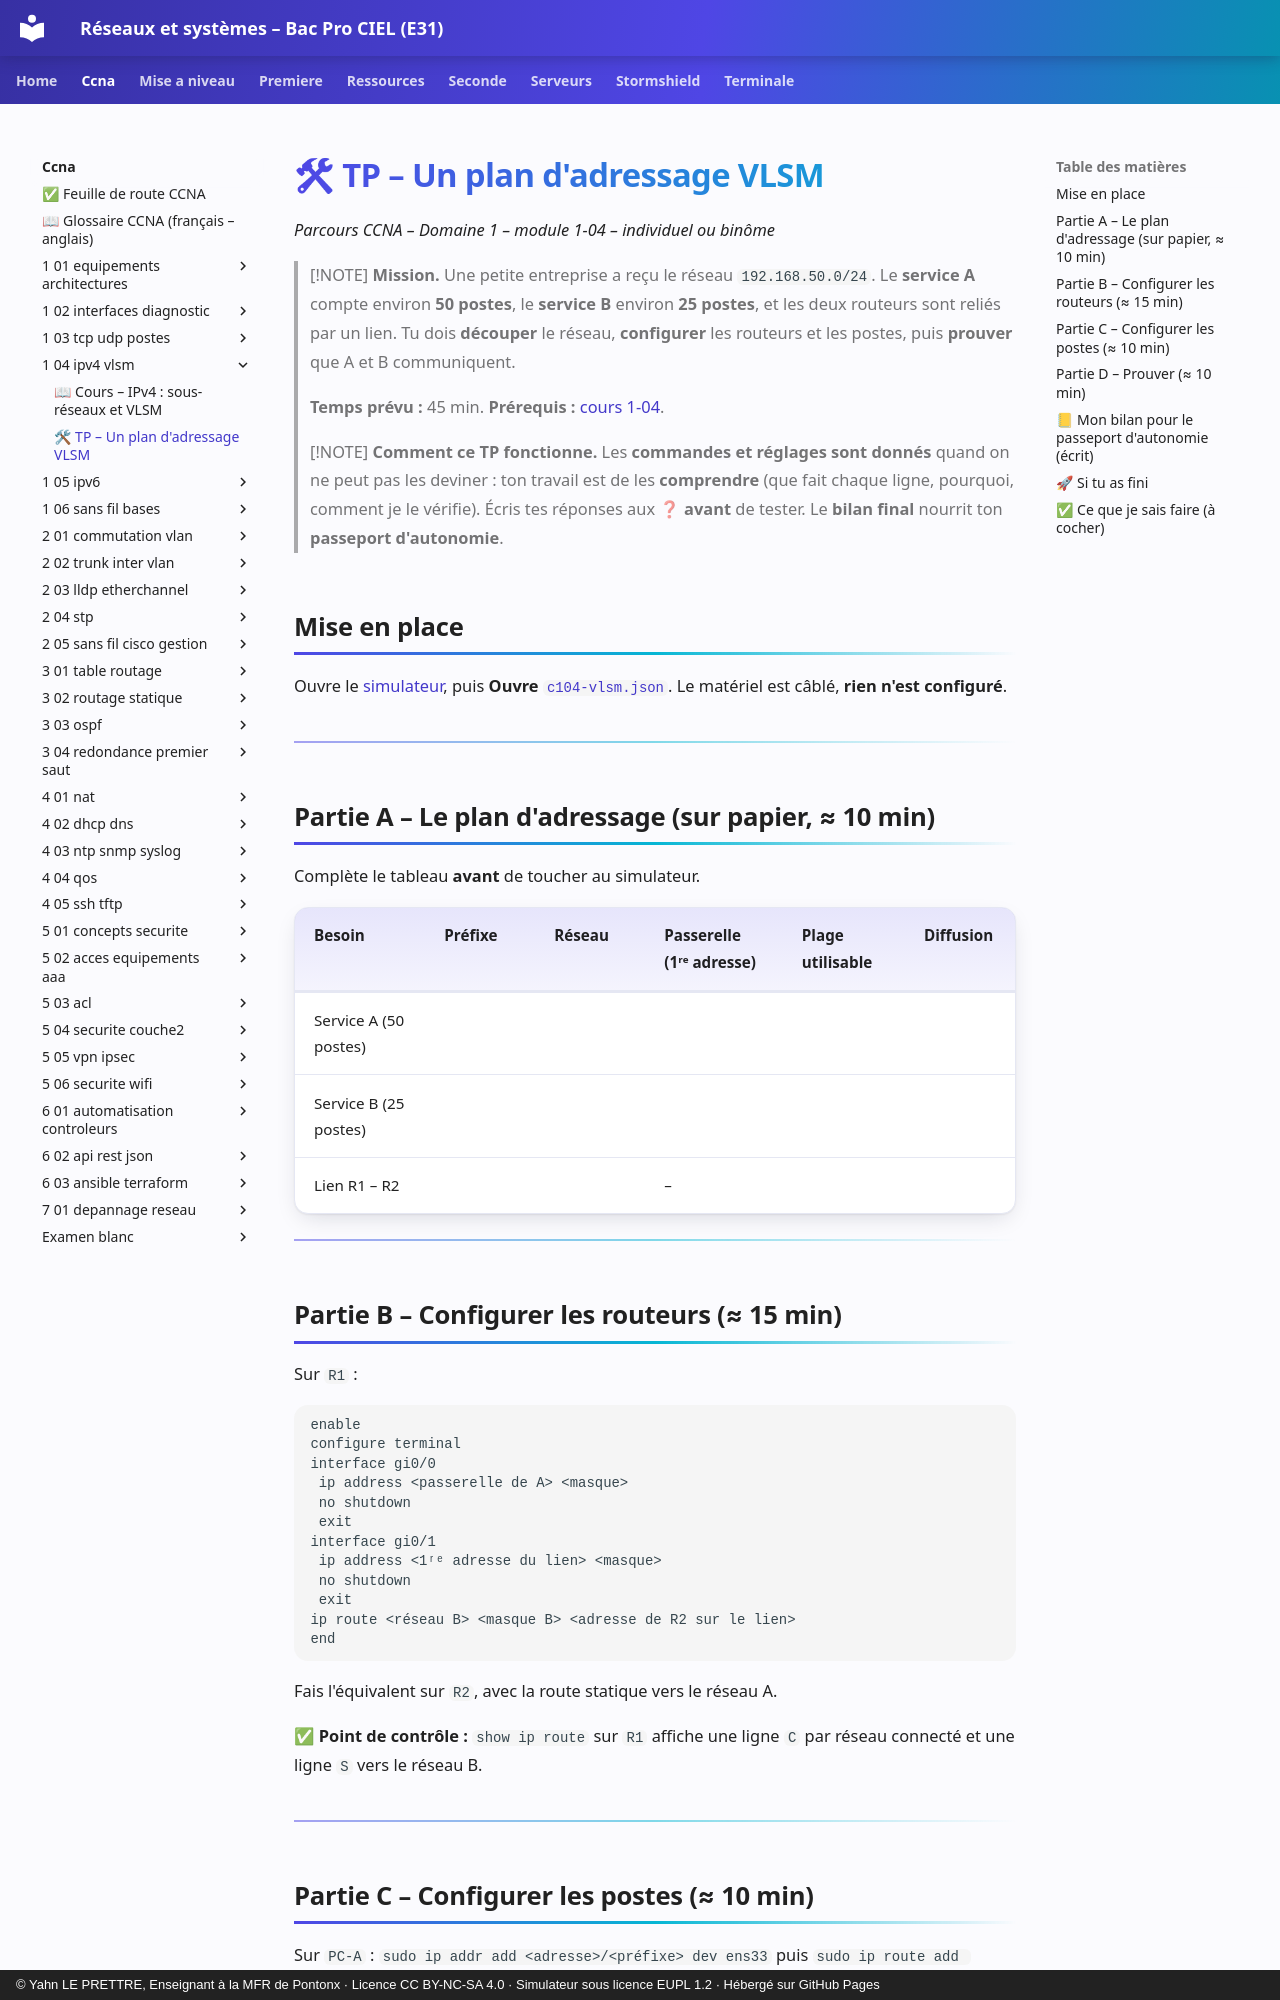

repository: YahnLP/bacprociel-reseau-systeme · page: ccna/1-04-ipv4-vlsm/02-tp/index.html · generator: mkdocs · copyright: © Yahn LE PRETTRE, Enseignant à la MFR de Pontonx · Licence CC BY-NC-SA 4.0 · Simulateur sous licence EUPL 1.2 · Hébergé sur GitHub Pages

# 🛠 TP – Un plan d'adressage VLSM

*Parcours CCNA – Domaine 1 – module 1-04 – individuel ou binôme*

> [!NOTE]
> **Mission.** Une petite entreprise a reçu le réseau `192.168.50.0/24`. Le **service A** compte environ **50 postes**, le **service B** environ **25 postes**, et les deux routeurs sont reliés par un lien. Tu dois **découper** le réseau, **configurer** les routeurs et les postes, puis **prouver** que A et B communiquent.
>
> **Temps prévu :** 45 min. **Prérequis :** [cours 1-04](01-cours.md).

> [!NOTE]
> **Comment ce TP fonctionne.** Les **commandes et réglages sont donnés** quand on ne peut pas les deviner : ton travail est de les **comprendre** (que fait chaque ligne, pourquoi, comment je le vérifie). Écris tes réponses aux ❓ **avant** de tester. Le **bilan final** nourrit ton **passeport d'autonomie**.

## Mise en place

Ouvre le [simulateur](../../simulateur/simulateur-reseau.html), puis **Ouvre** [`c104-vlsm.json`](tp/c104-vlsm.json). Le matériel est câblé, **rien n'est configuré**.

---

## Partie A – Le plan d'adressage (sur papier, ≈ 10 min)

Complète le tableau **avant** de toucher au simulateur.

| Besoin | Préfixe | Réseau | Passerelle (1ʳᵉ adresse) | Plage utilisable | Diffusion |
|---|---|---|---|---|---|
| Service A (50 postes) | | | | | |
| Service B (25 postes) | | | | | |
| Lien R1 – R2 | | | – | | |

---
